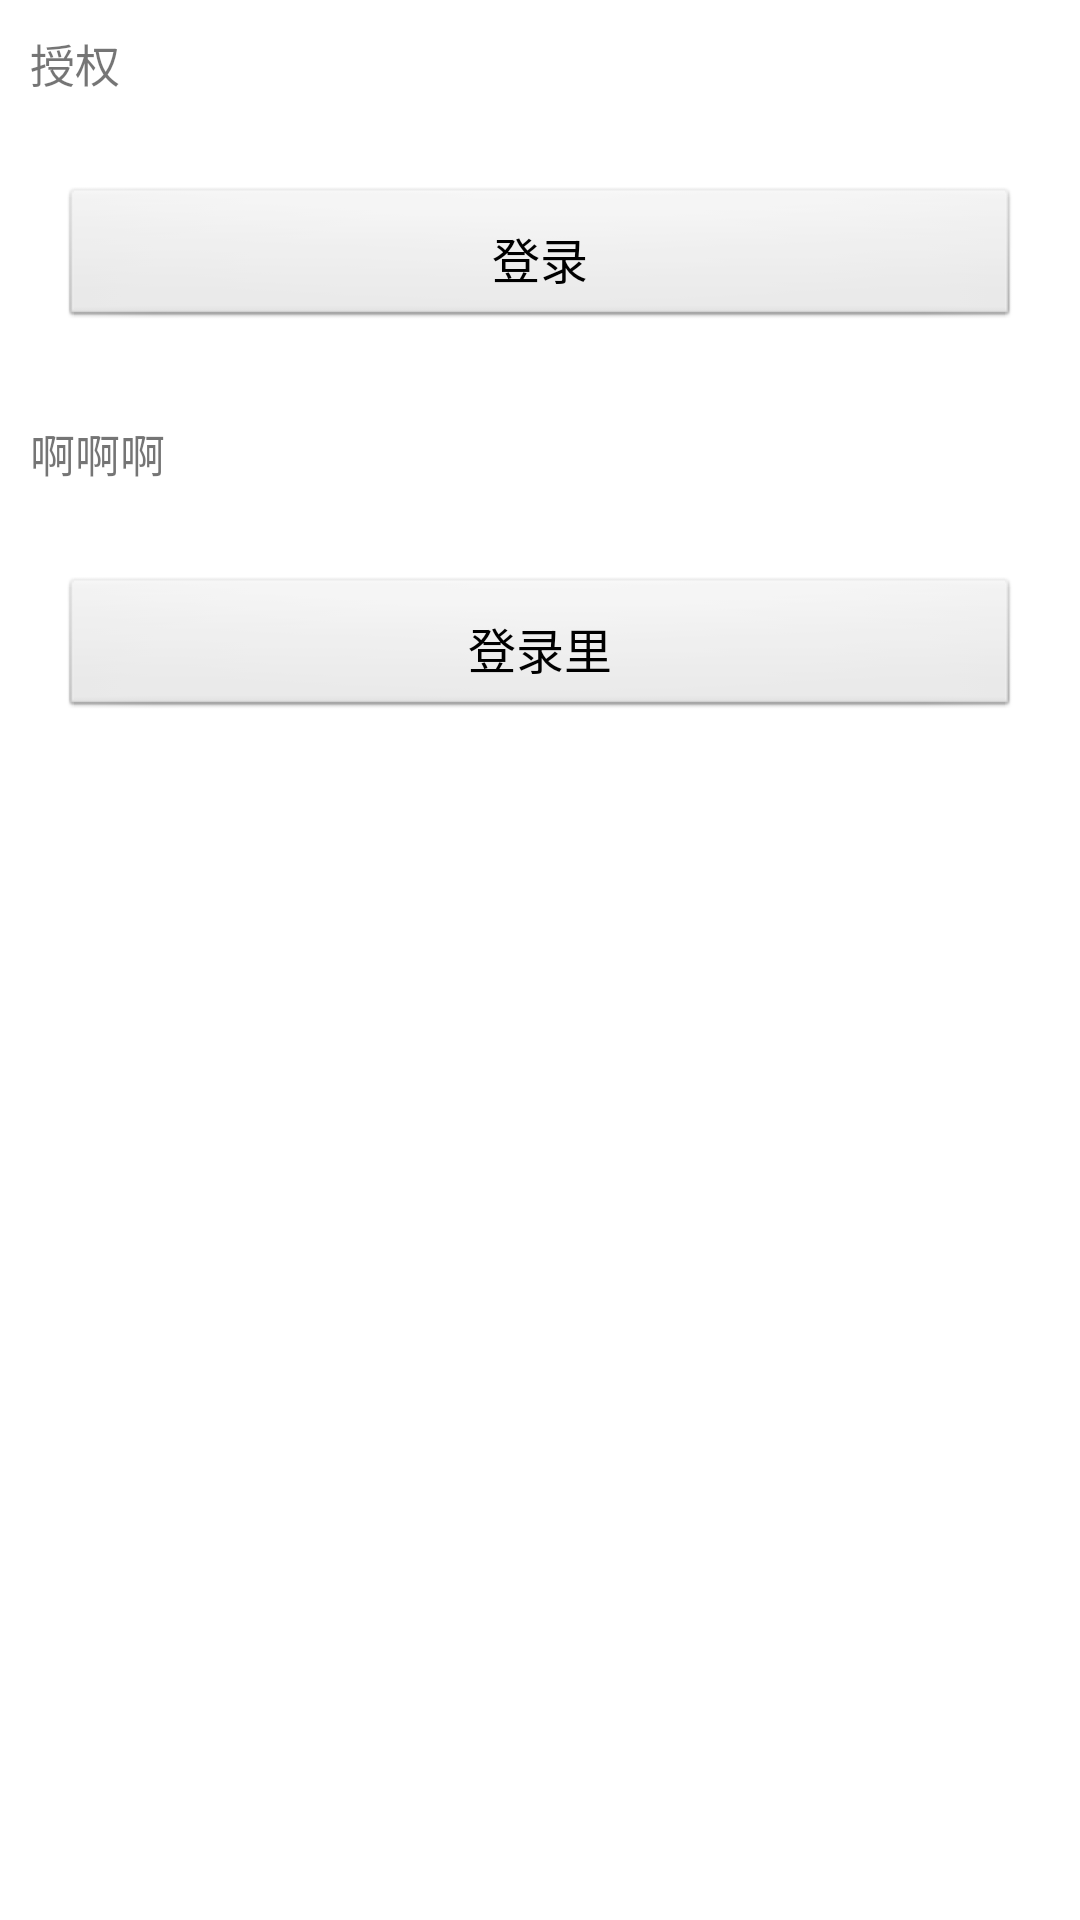

Write the Android layout XML for this screen, with the resource values it uses.
<!-- AndroidManifest.xml: application theme AppTheme -->
<!-- res/layout/activity_loginsq.xml -->
<?xml version="1.0" encoding="utf-8"?>
<LinearLayout xmlns:android="http://schemas.android.com/apk/res/android"
    xmlns:tools="http://schemas.android.com/tools"
    android:layout_width="match_parent"
    android:layout_height="match_parent"
    android:background="@color/white"
    android:orientation="vertical">

    <TextView
        android:text="授权"
        android:layout_width="match_parent"
        android:layout_height="wrap_content"
        android:layout_margin="@dimen/dimen10"
        style="@style/Style.Text.Tag.Tip"
        />

    <Button
        android:id="@+id/btn_auth"
        android:layout_width="match_parent"
        android:layout_height="wrap_content"
        android:layout_margin="@dimen/dimen20"
        android:padding="@dimen/dimen10"
        android:text="登录"
        android:textSize="@dimen/textSize16"
        style="@android:style/Widget.Button" />



    <TextView
        android:text="啊啊啊"
        android:layout_width="match_parent"
        android:layout_height="wrap_content"
        android:layout_margin="@dimen/dimen10"
        style="@style/Style.Text.Tag.Tip"
        />

    <Button
        android:id="@+id/btn_get_user_mess"
        android:layout_width="match_parent"
        android:layout_height="wrap_content"
        android:layout_margin="@dimen/dimen20"
        android:padding="@dimen/dimen10"
        android:text="登录里"
        android:textSize="@dimen/textSize16"
        style="@android:style/Widget.Button" />


</LinearLayout>
<!-- resources referenced by this layout -->
<resources>
  <dimen name="dimen10">10dp</dimen>
  <dimen name="dimen20">20dp</dimen>
  <dimen name="textSize16">16sp</dimen>
  <style name="Style.Text.Tag.Tip" parent="">
          <item name="android:textSize">@dimen/common_textsize_xmiddle</item>
          <item name="android:textColor">@color/color1</item>
      </style>
  <style name="AppTheme" parent="Theme.AppCompat.Light.DarkActionBar">
          
          <item name="colorPrimary">@color/colorPrimary</item>
          <item name="colorPrimaryDark">@color/colorPrimaryDark</item>
          <item name="colorAccent">@color/colorAccent</item>
          
          <item name="windowActionBar">false</item>
          <item name="windowNoTitle">true</item>
      </style>
  <dimen name="common_textsize_xmiddle">15sp</dimen>
  <!-- not gathered from this repository: default colours our renderer supplied (Android Studio template values) -->
  <color name="white">#FFFFFFFF</color>
  <color name="colorPrimary">#FF6200EE</color>
  <color name="colorPrimaryDark">#FF3700B3</color>
  <color name="colorAccent">#FF03DAC5</color>
</resources>
